Run: headless pygame with SDL's dummy video driver; simulated clock (each Clock.tick advances the game by its frame time, no real sleeping); random seed 0; keys injected as events and as key.get_pressed() state; mouse plan: one left click at the window centre at the start of phase 2, then a move to the lower-right quarter at the start of phase 3; restart key R tapped at the start of phases 3 and 4.
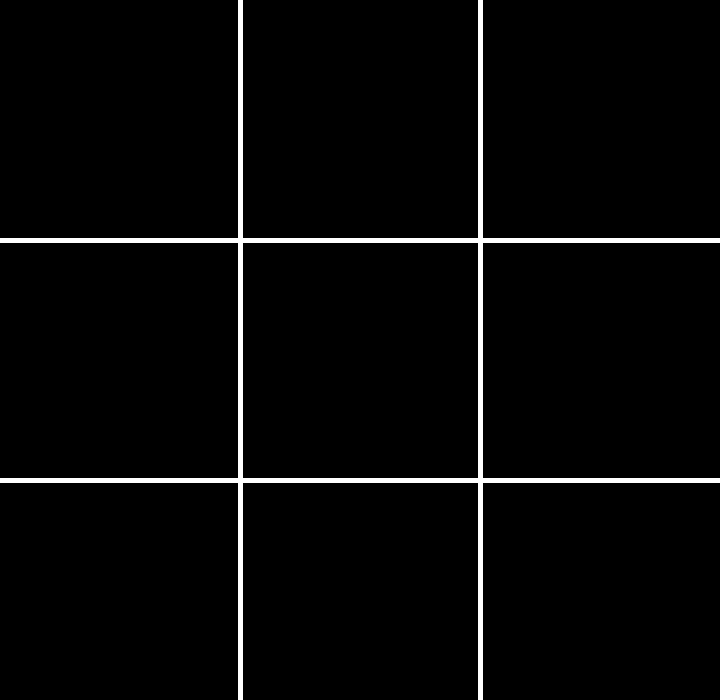
Frame 1 of 4 · flips 1–60 · no input
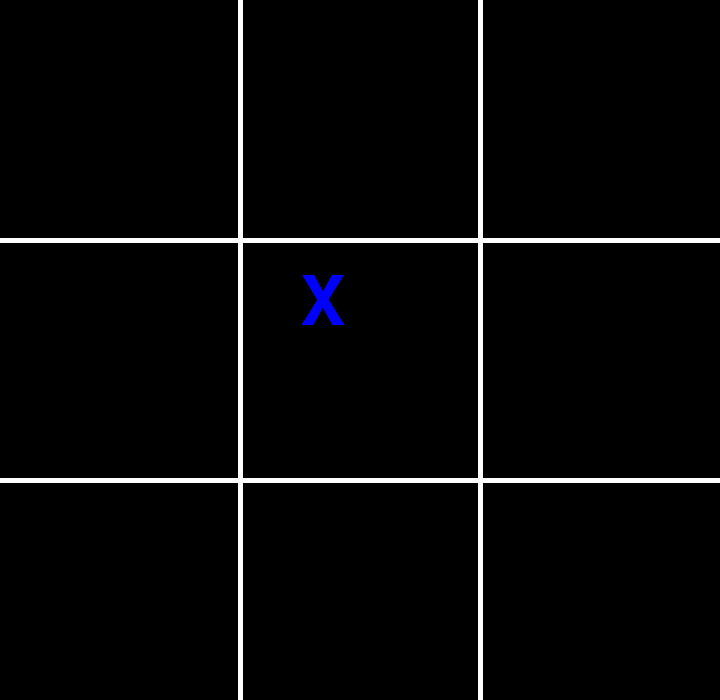
Frame 2 of 4 · flips 61–180 · clicked the window centre · tapped SPACE, RETURN · held RIGHT (→), D
Frame 3 of 4 · flips 181–300 · moved the mouse to the lower-right quarter · tapped R · held DOWN (↓), S · screen same as frame 1, image omitted
Frame 4 of 4 · flips 301–420 · tapped R · held LEFT (←), A, UP (↑), W · screen unchanged from frame 3, image omitted

The pygame program that drew these frames:

import pygame
import sys
pygame.init()
WHITE = (255, 255, 255)
BLACK = (0, 0, 0)
BLUE = (0, 0, 255)
RED = (255, 0, 0)
SCREEN_WIDTH = 720
SCREEN_HEIGHT = 700
GRID_SIZE = 3
CELL_SIZE = SCREEN_WIDTH // GRID_SIZE
screen = pygame.display.set_mode((SCREEN_WIDTH, SCREEN_HEIGHT))
pygame.display.set_caption('Tic-Tac-Toe')
font = pygame.font.SysFont('comicsansms', 100)
grid = [['' for x in range(GRID_SIZE)] for y in range(GRID_SIZE)]
player = "X"
game_over = False


def draw_grid():
    """Draws the Tic-Tac-Toe grid on the screen."""
    for x in range(1, GRID_SIZE):
        pygame.draw.line(screen, WHITE, (x * CELL_SIZE, 0), (x * CELL_SIZE, SCREEN_HEIGHT), 5)
        pygame.draw.line(screen, WHITE, (0, x * CELL_SIZE), (SCREEN_WIDTH, x * CELL_SIZE), 5)


def draw_marks():
    """Draws the X and O marks on the grid."""
    for row in range(GRID_SIZE):
        for col in range(GRID_SIZE):
            mark = grid[row][col]
            if mark:
                color = BLUE if mark == 'X' else RED
                text = font.render(mark, True, color)
                screen.blit(text, (col * CELL_SIZE + CELL_SIZE // 4, row * CELL_SIZE + CELL_SIZE // 8))


def check_winner():
    """Checks if there is a winner in the current grid state."""
    global game_over
    for i in range(GRID_SIZE):
        if grid[i][0] == grid[i][1] == grid[i][2] and grid[i][0] != '':
            return grid[i][0]
        if grid[0][i] == grid[1][i] == grid[2][i] and grid[0][i] != '':
            return grid[0][i]

    if grid[0][0] == grid[1][1] == grid[2][2] and grid[0][0] != '':
        return grid[0][0]
    if grid[0][2] == grid[1][1] == grid[2][0] and grid[0][2] != '':
        return grid[0][2]
    if all(grid[row][col] != '' for row in range(GRID_SIZE) for col in range(GRID_SIZE)):
        return "Tie"

    return None


def reset_game():
    """Resets the game to the initial state."""
    global grid, player, game_over
    grid = [['' for x in range(GRID_SIZE)] for y in range(GRID_SIZE)]
    player = "X"
    game_over = False

while True:
    screen.fill(BLACK)
    draw_grid()
    draw_marks()
    for event in pygame.event.get():
        if event.type == pygame.QUIT:
            pygame.quit()
            sys.exit()

        if event.type == pygame.MOUSEBUTTONDOWN and not game_over:
            x, y = event.pos
            row = y // CELL_SIZE
            col = x // CELL_SIZE

            if grid[row][col] == '':
                grid[row][col] = player
                winner = check_winner()
                if winner:
                    game_over = True
                    print(f"Winner: {winner}")
                else:
                    # Switch player
                    player = "O" if player == "X" else "X"

        if event.type == pygame.KEYDOWN:
            if event.key == pygame.K_r:
                reset_game()
    winner = check_winner()
    if game_over:
        winner_text = f"{winner} wins!" if winner != "Tie" else "It's a Tie!"
        text_surface = font.render(winner_text, True, WHITE)
        screen.blit(text_surface, (SCREEN_WIDTH // 4 - 50, SCREEN_HEIGHT // 2 - 50))

    pygame.display.flip()
